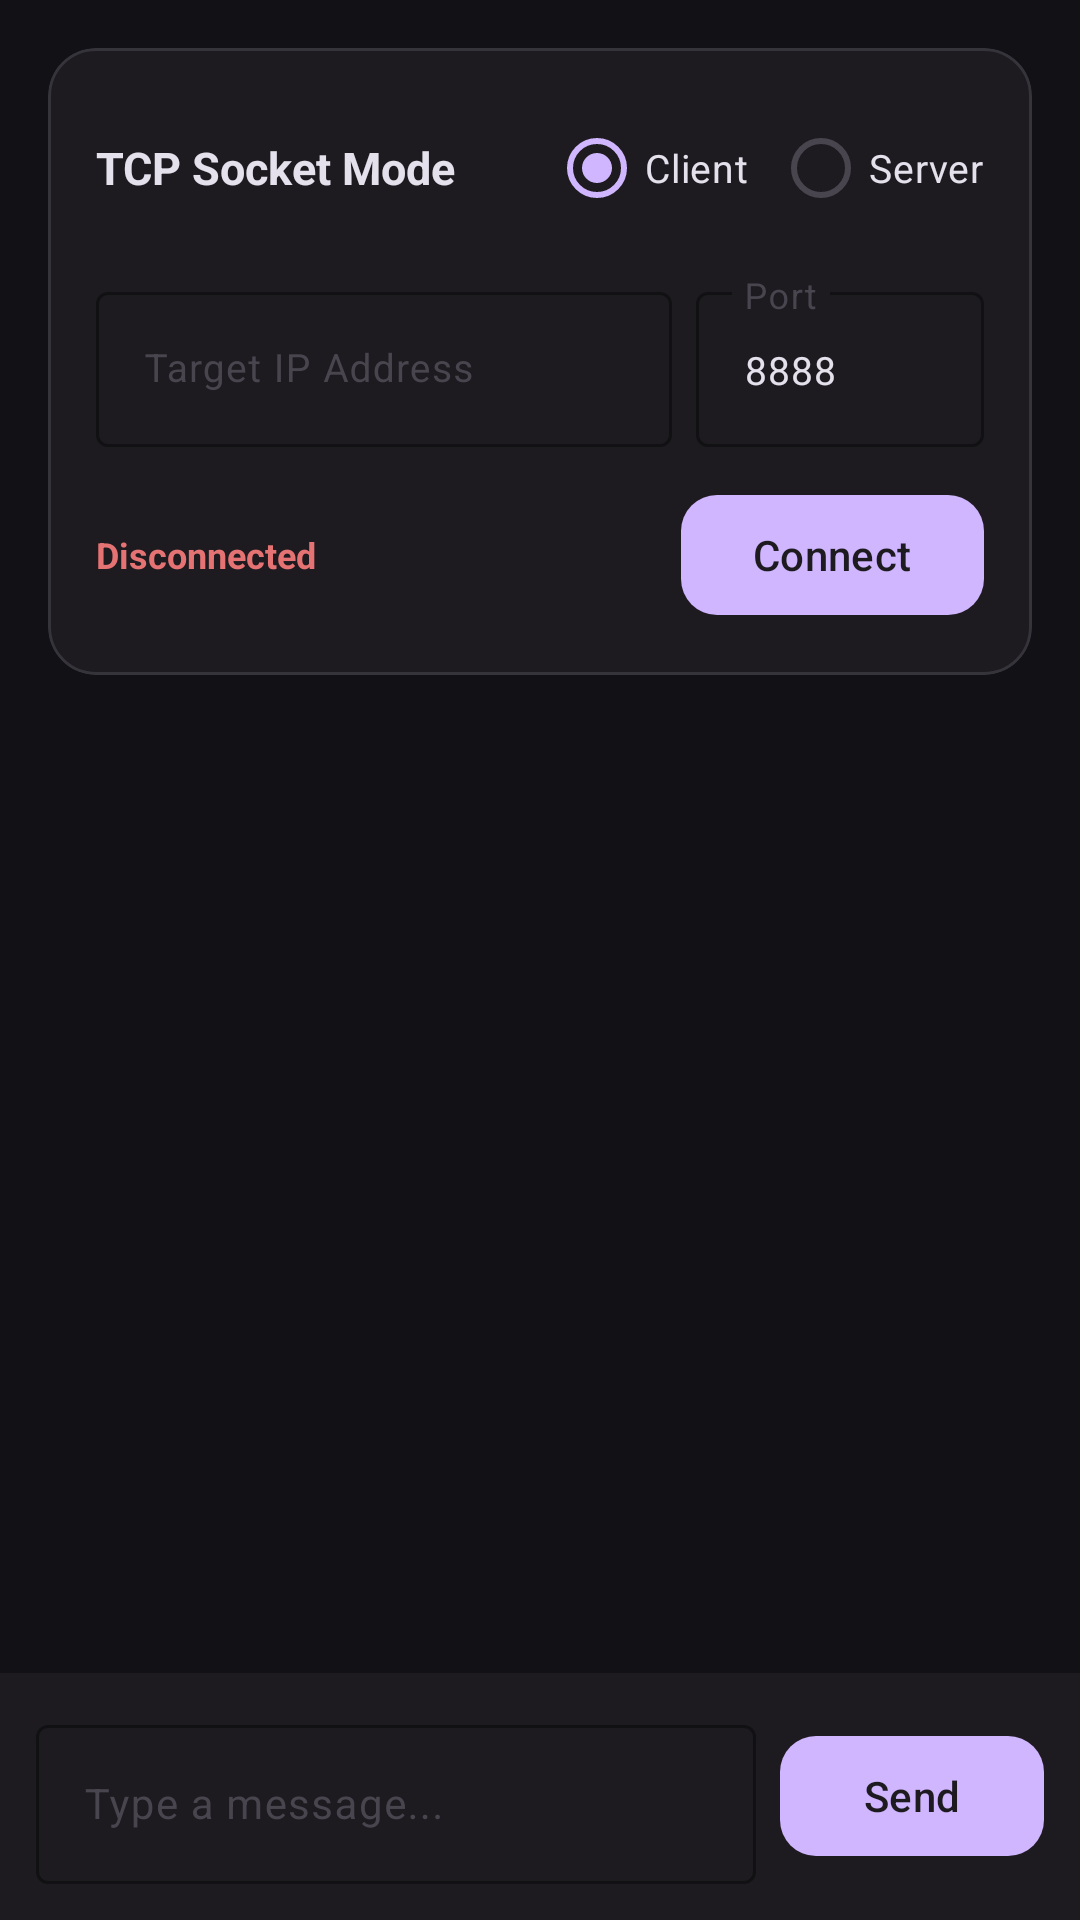

Produce the Android XML layout that renders to this screen, including the resource entries it uses.
<!-- AndroidManifest.xml: application theme Theme.TP11 -->
<!-- res/layout/fragment_socket_chat.xml -->
<?xml version="1.0" encoding="utf-8"?>
<LinearLayout xmlns:android="http://schemas.android.com/apk/res/android"
    xmlns:app="http://schemas.android.com/apk/res-auto"
    xmlns:tools="http://schemas.android.com/tools"
    android:layout_width="match_parent"
    android:layout_height="match_parent"
    android:background="@color/bg_dark"
    android:orientation="vertical">

    
    <com.google.android.material.card.MaterialCardView
        android:layout_width="match_parent"
        android:layout_height="wrap_content"
        android:layout_margin="16dp"
        app:cardBackgroundColor="@color/card_dark"
        app:cardCornerRadius="16dp"
        app:strokeColor="@color/card_stroke"
        app:strokeWidth="1dp">

        <LinearLayout
            android:layout_width="match_parent"
            android:layout_height="wrap_content"
            android:orientation="vertical"
            android:padding="16dp">

            
            <LinearLayout
                android:layout_width="match_parent"
                android:layout_height="wrap_content"
                android:orientation="horizontal"
                android:gravity="center_vertical"
                android:layout_marginBottom="12dp">

                <TextView
                    android:layout_width="0dp"
                    android:layout_height="wrap_content"
                    android:layout_weight="1"
                    android:text="TCP Socket Mode"
                    android:textColor="@color/text_primary"
                    android:textSize="15sp"
                    android:textStyle="bold" />

                
                <RadioGroup
                    android:id="@+id/rgMode"
                    android:layout_width="wrap_content"
                    android:layout_height="wrap_content"
                    android:orientation="horizontal">

                    <RadioButton
                        android:id="@+id/rbClientMode"
                        android:layout_width="wrap_content"
                        android:layout_height="wrap_content"
                        android:text="Client"
                        android:textColor="@color/text_primary"
                        android:checked="true"
                        android:textSize="13sp" />

                    <RadioButton
                        android:id="@+id/rbServerMode"
                        android:layout_width="wrap_content"
                        android:layout_height="wrap_content"
                        android:text="Server"
                        android:textColor="@color/text_primary"
                        android:layout_marginStart="8dp"
                        android:textSize="13sp" />
                </RadioGroup>
            </LinearLayout>

            
            <LinearLayout
                android:layout_width="match_parent"
                android:layout_height="wrap_content"
                android:orientation="horizontal">

                
                <com.google.android.material.textfield.TextInputLayout
                    android:id="@+id/tilIpAddress"
                    style="@style/Widget.Material3.TextInputLayout.OutlinedBox"
                    android:layout_width="0dp"
                    android:layout_height="wrap_content"
                    android:layout_weight="2"
                    android:hint="Target IP Address"
                    app:boxStrokeColor="@color/accent_lavender"
                    app:hintTextColor="@color/accent_lavender">

                    <com.google.android.material.textfield.TextInputEditText
                        android:id="@+id/etIpAddress"
                        android:layout_width="match_parent"
                        android:layout_height="wrap_content"
                        android:inputType="text"
                        android:textColor="@color/text_primary"
                        android:textSize="13sp"
                        tools:text="192.168.1.100" />
                </com.google.android.material.textfield.TextInputLayout>

                
                <com.google.android.material.textfield.TextInputLayout
                    android:id="@+id/tilPort"
                    style="@style/Widget.Material3.TextInputLayout.OutlinedBox"
                    android:layout_width="0dp"
                    android:layout_height="wrap_content"
                    android:layout_weight="1"
                    android:layout_marginStart="8dp"
                    android:hint="Port"
                    app:boxStrokeColor="@color/accent_lavender"
                    app:hintTextColor="@color/accent_lavender">

                    <com.google.android.material.textfield.TextInputEditText
                        android:id="@+id/etPort"
                        android:layout_width="match_parent"
                        android:layout_height="wrap_content"
                        android:inputType="number"
                        android:text="8888"
                        android:textColor="@color/text_primary"
                        android:textSize="13sp" />
                </com.google.android.material.textfield.TextInputLayout>

            </LinearLayout>

            
            <LinearLayout
                android:layout_width="match_parent"
                android:layout_height="wrap_content"
                android:orientation="horizontal"
                android:gravity="center_vertical"
                android:layout_marginTop="12dp">

                
                <TextView
                    android:id="@+id/tvSocketStatus"
                    android:layout_width="0dp"
                    android:layout_height="wrap_content"
                    android:layout_weight="1"
                    android:text="Disconnected"
                    android:textColor="@color/status_disconnected"
                    android:textSize="12sp"
                    android:textStyle="bold" />

                <com.google.android.material.button.MaterialButton
                    android:id="@+id/btnConnectSocket"
                    android:layout_width="wrap_content"
                    android:layout_height="wrap_content"
                    android:text="Connect"
                    android:textColor="@color/button_text"
                    app:backgroundTint="@color/accent_lavender"
                    app:cornerRadius="12dp" />

            </LinearLayout>

        </LinearLayout>

    </com.google.android.material.card.MaterialCardView>

    
    <androidx.recyclerview.widget.RecyclerView
        android:id="@+id/rvChatMessages"
        android:layout_width="match_parent"
        android:layout_height="0dp"
        android:layout_weight="1"
        android:clipToPadding="false"
        android:paddingBottom="8dp" />

    
    <LinearLayout
        android:layout_width="match_parent"
        android:layout_height="wrap_content"
        android:orientation="horizontal"
        android:padding="12dp"
        android:background="@color/card_dark"
        android:gravity="center_vertical">

        <com.google.android.material.textfield.TextInputLayout
            style="@style/Widget.Material3.TextInputLayout.OutlinedBox"
            android:layout_width="0dp"
            android:layout_height="wrap_content"
            android:layout_weight="1"
            android:hint="Type a message..."
            app:boxStrokeColor="@color/accent_lavender"
            app:hintTextColor="@color/accent_lavender">

            <com.google.android.material.textfield.TextInputEditText
                android:id="@+id/etMessageInput"
                android:layout_width="match_parent"
                android:layout_height="wrap_content"
                android:inputType="textMultiLine"
                android:maxLines="3"
                android:textColor="@color/text_primary"
                android:textSize="14sp" />
        </com.google.android.material.textfield.TextInputLayout>

        <com.google.android.material.button.MaterialButton
            android:id="@+id/btnSendMessage"
            android:layout_width="wrap_content"
            android:layout_height="wrap_content"
            android:layout_marginStart="8dp"
            android:text="Send"
            android:textColor="@color/button_text"
            app:backgroundTint="@color/accent_lavender"
            app:cornerRadius="12dp" />

    </LinearLayout>

</LinearLayout>
<!-- resources referenced by this layout -->
<resources>
  <color name="accent_lavender">#D0B5FF</color>
  <color name="bg_dark">#121116</color>
  <color name="button_text">#1D1B20</color>
  <color name="card_dark">#1D1B20</color>
  <color name="card_stroke">#36343B</color>
  <color name="status_disconnected">#E57373</color>
  <color name="text_primary">#E5E1EC</color>
  <style name="Theme.TP11" parent="Base.Theme.TP11" />
  <style name="Base.Theme.TP11" parent="Theme.Material3.DayNight.NoActionBar">
          
          <item name="android:windowBackground">@color/bg_dark</item>
          <item name="colorPrimary">@color/accent_lavender</item>
          <item name="colorOnPrimary">@color/button_text</item>
          <item name="colorSurface">@color/card_dark</item>
          <item name="colorOnSurface">@color/text_primary</item>
          <item name="android:textColorPrimary">@color/text_primary</item>
          <item name="android:textColorSecondary">@color/text_secondary</item>
          <item name="android:statusBarColor">@color/bg_dark</item>
          <item name="android:navigationBarColor">@color/bg_dark</item>
      </style>
  <color name="text_secondary">#CAC4D0</color>
</resources>
